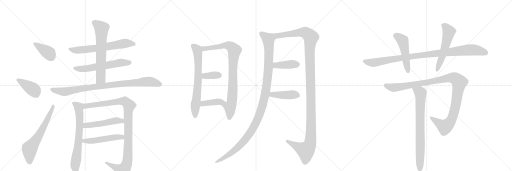
t = 0.00 s
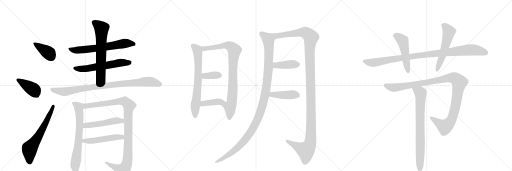
t = 3.87 s
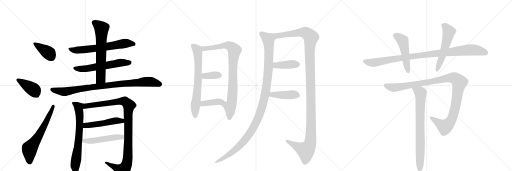
t = 7.75 s
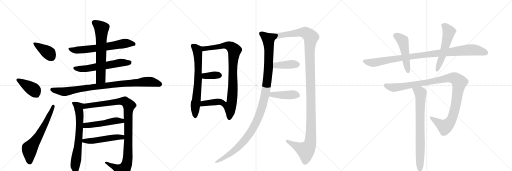
t = 11.62 s
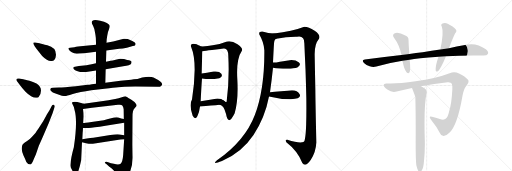
t = 15.50 s
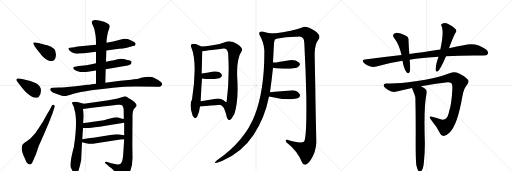
t = 19.37 s

The animated SVG that drew these frames (rendered in a browser with its animation timeline set to each time). Animation: 24 CSS @keyframes rules; one cycle of 19.37 s.

<svg version="1.1" viewBox="0 0 3072 1024" xmlns="http://www.w3.org/2000/svg">
  <g stroke="lightgray" stroke-dasharray="1,1" stroke-width="1" transform="scale(4, 4)">
    <line x1="0" y1="0" x2="256" y2="256"></line>
    <line x1="256" y1="0" x2="0" y2="256"></line>
    <line x1="128" y1="0" x2="128" y2="256"></line>
    <line x1="0" y1="128" x2="256" y2="128"></line>
    <line x1="256" y1="0" x2="512" y2="256"></line>
    <line x1="512" y1="0" x2="256" y2="256"></line>
    <line x1="384" y1="0" x2="384" y2="256"></line>
    <line x1="256" y1="128" x2="512" y2="128"></line>
    <line x1="512" y1="0" x2="768" y2="256"></line>
    <line x1="768" y1="0" x2="512" y2="256"></line>
    <line x1="640" y1="0" x2="640" y2="256"></line>
    <line x1="512" y1="128" x2="768" y2="128"></line>
  </g>
<g transform="scale(1, -1) translate(0, -850)">
   <style type="text/css">
    @keyframes keyframes0 {
      from {
       stroke: black;
       stroke-dashoffset: 390;
       stroke-width: 128;
       }
       56% {
       animation-timing-function: step-end;
       stroke: black;
       stroke-dashoffset: 0;
       stroke-width: 128;
       }
       to {
       stroke: black;
       stroke-width: 1024;
       }
       }
       #make-me-a-hanzi-animation-0 {
         animation: keyframes0 0.567383s both;
         animation-delay: 0.000000s;
         animation-timing-function: linear;
       }
    @keyframes keyframes1 {
      from {
       stroke: black;
       stroke-dashoffset: 401;
       stroke-width: 128;
       }
       57% {
       animation-timing-function: step-end;
       stroke: black;
       stroke-dashoffset: 0;
       stroke-width: 128;
       }
       to {
       stroke: black;
       stroke-width: 1024;
       }
       }
       #make-me-a-hanzi-animation-1 {
         animation: keyframes1 0.576335s both;
         animation-delay: 0.567383s;
         animation-timing-function: linear;
       }
    @keyframes keyframes2 {
      from {
       stroke: black;
       stroke-dashoffset: 632;
       stroke-width: 128;
       }
       67% {
       animation-timing-function: step-end;
       stroke: black;
       stroke-dashoffset: 0;
       stroke-width: 128;
       }
       to {
       stroke: black;
       stroke-width: 1024;
       }
       }
       #make-me-a-hanzi-animation-2 {
         animation: keyframes2 0.764323s both;
         animation-delay: 1.143717s;
         animation-timing-function: linear;
       }
    @keyframes keyframes3 {
      from {
       stroke: black;
       stroke-dashoffset: 647;
       stroke-width: 128;
       }
       68% {
       animation-timing-function: step-end;
       stroke: black;
       stroke-dashoffset: 0;
       stroke-width: 128;
       }
       to {
       stroke: black;
       stroke-width: 1024;
       }
       }
       #make-me-a-hanzi-animation-3 {
         animation: keyframes3 0.776530s both;
         animation-delay: 1.908040s;
         animation-timing-function: linear;
       }
    @keyframes keyframes4 {
      from {
       stroke: black;
       stroke-dashoffset: 589;
       stroke-width: 128;
       }
       66% {
       animation-timing-function: step-end;
       stroke: black;
       stroke-dashoffset: 0;
       stroke-width: 128;
       }
       to {
       stroke: black;
       stroke-width: 1024;
       }
       }
       #make-me-a-hanzi-animation-4 {
         animation: keyframes4 0.729329s both;
         animation-delay: 2.684570s;
         animation-timing-function: linear;
       }
    @keyframes keyframes5 {
      from {
       stroke: black;
       stroke-dashoffset: 648;
       stroke-width: 128;
       }
       68% {
       animation-timing-function: step-end;
       stroke: black;
       stroke-dashoffset: 0;
       stroke-width: 128;
       }
       to {
       stroke: black;
       stroke-width: 1024;
       }
       }
       #make-me-a-hanzi-animation-5 {
         animation: keyframes5 0.777344s both;
         animation-delay: 3.413900s;
         animation-timing-function: linear;
       }
    @keyframes keyframes6 {
      from {
       stroke: black;
       stroke-dashoffset: 911;
       stroke-width: 128;
       }
       75% {
       animation-timing-function: step-end;
       stroke: black;
       stroke-dashoffset: 0;
       stroke-width: 128;
       }
       to {
       stroke: black;
       stroke-width: 1024;
       }
       }
       #make-me-a-hanzi-animation-6 {
         animation: keyframes6 0.991374s both;
         animation-delay: 4.191243s;
         animation-timing-function: linear;
       }
    @keyframes keyframes7 {
      from {
       stroke: black;
       stroke-dashoffset: 691;
       stroke-width: 128;
       }
       69% {
       animation-timing-function: step-end;
       stroke: black;
       stroke-dashoffset: 0;
       stroke-width: 128;
       }
       to {
       stroke: black;
       stroke-width: 1024;
       }
       }
       #make-me-a-hanzi-animation-7 {
         animation: keyframes7 0.812337s both;
         animation-delay: 5.182617s;
         animation-timing-function: linear;
       }
    @keyframes keyframes8 {
      from {
       stroke: black;
       stroke-dashoffset: 1054;
       stroke-width: 128;
       }
       77% {
       animation-timing-function: step-end;
       stroke: black;
       stroke-dashoffset: 0;
       stroke-width: 128;
       }
       to {
       stroke: black;
       stroke-width: 1024;
       }
       }
       #make-me-a-hanzi-animation-8 {
         animation: keyframes8 1.107747s both;
         animation-delay: 5.994954s;
         animation-timing-function: linear;
       }
    @keyframes keyframes9 {
      from {
       stroke: black;
       stroke-dashoffset: 495;
       stroke-width: 128;
       }
       62% {
       animation-timing-function: step-end;
       stroke: black;
       stroke-dashoffset: 0;
       stroke-width: 128;
       }
       to {
       stroke: black;
       stroke-width: 1024;
       }
       }
       #make-me-a-hanzi-animation-9 {
         animation: keyframes9 0.652832s both;
         animation-delay: 7.102702s;
         animation-timing-function: linear;
       }
    @keyframes keyframes10 {
      from {
       stroke: black;
       stroke-dashoffset: 503;
       stroke-width: 128;
       }
       62% {
       animation-timing-function: step-end;
       stroke: black;
       stroke-dashoffset: 0;
       stroke-width: 128;
       }
       to {
       stroke: black;
       stroke-width: 1024;
       }
       }
       #make-me-a-hanzi-animation-10 {
         animation: keyframes10 0.659342s both;
         animation-delay: 7.755534s;
         animation-timing-function: linear;
       }
    @keyframes keyframes11 {
      from {
       stroke: black;
       stroke-dashoffset: 690;
       stroke-width: 128;
       }
       69% {
       animation-timing-function: step-end;
       stroke: black;
       stroke-dashoffset: 0;
       stroke-width: 128;
       }
       to {
       stroke: black;
       stroke-width: 1024;
       }
       }
       #make-me-a-hanzi-animation-11 {
         animation: keyframes11 0.811523s both;
         animation-delay: 8.414876s;
         animation-timing-function: linear;
       }
    @keyframes keyframes12 {
      from {
       stroke: black;
       stroke-dashoffset: 864;
       stroke-width: 128;
       }
       74% {
       animation-timing-function: step-end;
       stroke: black;
       stroke-dashoffset: 0;
       stroke-width: 128;
       }
       to {
       stroke: black;
       stroke-width: 1024;
       }
       }
       #make-me-a-hanzi-animation-12 {
         animation: keyframes12 0.953125s both;
         animation-delay: 9.226400s;
         animation-timing-function: linear;
       }
    @keyframes keyframes13 {
      from {
       stroke: black;
       stroke-dashoffset: 358;
       stroke-width: 128;
       }
       54% {
       animation-timing-function: step-end;
       stroke: black;
       stroke-dashoffset: 0;
       stroke-width: 128;
       }
       to {
       stroke: black;
       stroke-width: 1024;
       }
       }
       #make-me-a-hanzi-animation-13 {
         animation: keyframes13 0.541341s both;
         animation-delay: 10.179525s;
         animation-timing-function: linear;
       }
    @keyframes keyframes14 {
      from {
       stroke: black;
       stroke-dashoffset: 390;
       stroke-width: 128;
       }
       56% {
       animation-timing-function: step-end;
       stroke: black;
       stroke-dashoffset: 0;
       stroke-width: 128;
       }
       to {
       stroke: black;
       stroke-width: 1024;
       }
       }
       #make-me-a-hanzi-animation-14 {
         animation: keyframes14 0.567383s both;
         animation-delay: 10.720866s;
         animation-timing-function: linear;
       }
    @keyframes keyframes15 {
      from {
       stroke: black;
       stroke-dashoffset: 1143;
       stroke-width: 128;
       }
       79% {
       animation-timing-function: step-end;
       stroke: black;
       stroke-dashoffset: 0;
       stroke-width: 128;
       }
       to {
       stroke: black;
       stroke-width: 1024;
       }
       }
       #make-me-a-hanzi-animation-15 {
         animation: keyframes15 1.180176s both;
         animation-delay: 11.288249s;
         animation-timing-function: linear;
       }
    @keyframes keyframes16 {
      from {
       stroke: black;
       stroke-dashoffset: 1286;
       stroke-width: 128;
       }
       81% {
       animation-timing-function: step-end;
       stroke: black;
       stroke-dashoffset: 0;
       stroke-width: 128;
       }
       to {
       stroke: black;
       stroke-width: 1024;
       }
       }
       #make-me-a-hanzi-animation-16 {
         animation: keyframes16 1.296549s both;
         animation-delay: 12.468424s;
         animation-timing-function: linear;
       }
    @keyframes keyframes17 {
      from {
       stroke: black;
       stroke-dashoffset: 403;
       stroke-width: 128;
       }
       57% {
       animation-timing-function: step-end;
       stroke: black;
       stroke-dashoffset: 0;
       stroke-width: 128;
       }
       to {
       stroke: black;
       stroke-width: 1024;
       }
       }
       #make-me-a-hanzi-animation-17 {
         animation: keyframes17 0.577962s both;
         animation-delay: 13.764974s;
         animation-timing-function: linear;
       }
    @keyframes keyframes18 {
      from {
       stroke: black;
       stroke-dashoffset: 423;
       stroke-width: 128;
       }
       58% {
       animation-timing-function: step-end;
       stroke: black;
       stroke-dashoffset: 0;
       stroke-width: 128;
       }
       to {
       stroke: black;
       stroke-width: 1024;
       }
       }
       #make-me-a-hanzi-animation-18 {
         animation: keyframes18 0.594238s both;
         animation-delay: 14.342936s;
         animation-timing-function: linear;
       }
    @keyframes keyframes19 {
      from {
       stroke: black;
       stroke-dashoffset: 992;
       stroke-width: 128;
       }
       76% {
       animation-timing-function: step-end;
       stroke: black;
       stroke-dashoffset: 0;
       stroke-width: 128;
       }
       to {
       stroke: black;
       stroke-width: 1024;
       }
       }
       #make-me-a-hanzi-animation-19 {
         animation: keyframes19 1.057292s both;
         animation-delay: 14.937174s;
         animation-timing-function: linear;
       }
    @keyframes keyframes20 {
      from {
       stroke: black;
       stroke-dashoffset: 494;
       stroke-width: 128;
       }
       62% {
       animation-timing-function: step-end;
       stroke: black;
       stroke-dashoffset: 0;
       stroke-width: 128;
       }
       to {
       stroke: black;
       stroke-width: 1024;
       }
       }
       #make-me-a-hanzi-animation-20 {
         animation: keyframes20 0.652018s both;
         animation-delay: 15.994466s;
         animation-timing-function: linear;
       }
    @keyframes keyframes21 {
      from {
       stroke: black;
       stroke-dashoffset: 552;
       stroke-width: 128;
       }
       64% {
       animation-timing-function: step-end;
       stroke: black;
       stroke-dashoffset: 0;
       stroke-width: 128;
       }
       to {
       stroke: black;
       stroke-width: 1024;
       }
       }
       #make-me-a-hanzi-animation-21 {
         animation: keyframes21 0.699219s both;
         animation-delay: 16.646484s;
         animation-timing-function: linear;
       }
    @keyframes keyframes22 {
      from {
       stroke: black;
       stroke-dashoffset: 1105;
       stroke-width: 128;
       }
       78% {
       animation-timing-function: step-end;
       stroke: black;
       stroke-dashoffset: 0;
       stroke-width: 128;
       }
       to {
       stroke: black;
       stroke-width: 1024;
       }
       }
       #make-me-a-hanzi-animation-22 {
         animation: keyframes22 1.149251s both;
         animation-delay: 17.345703s;
         animation-timing-function: linear;
       }
    @keyframes keyframes23 {
      from {
       stroke: black;
       stroke-dashoffset: 766;
       stroke-width: 128;
       }
       71% {
       animation-timing-function: step-end;
       stroke: black;
       stroke-dashoffset: 0;
       stroke-width: 128;
       }
       to {
       stroke: black;
       stroke-width: 1024;
       }
       }
       #make-me-a-hanzi-animation-23 {
         animation: keyframes23 0.873372s both;
         animation-delay: 18.494954s;
         animation-timing-function: linear;
       }
</style>
<path d="M 336 523 Q 336 566 284 579 Q 269 583 253.5 587.5 Q 238 592 237 592 L 211 596 Q 202 598 200 594 Q 198 590 208 574 L 221 556 L 253 515 Q 286 482 309 485 Q 333 485 336 523 Z" fill="lightgray"></path> 
<path d="M 118 342 Q 133 321 153 301 Q 201 253 231 268 Q 246 283 246 308 Q 246 333 219 350 Q 198 360 177 367 Q 145 375 140 376 L 114 380 Q 100 381 98.5 375.5 Q 97 370 100 366 L 118 342 Z" fill="lightgray"></path> 
<path d="M 281 164 Q 274 149 259 124 L 230 78 Q 220 64 214 55 L 191 29 Q 182 18 160.5 4 Q 139 -10 136 -16 Q 132 -20 130.5 -36.5 Q 129 -53 141 -82 Q 152 -104 158 -121 Q 168 -136 182 -136 Q 193 -132 203 -103 L 215 -76 L 233 -23 Q 245 1 261 39 L 292 112 L 316 173 L 327 208 Q 331 214 323 222 Q 316 226 311 216 L 297 190 L 281 164 Z" fill="lightgray"></path> 
<path d="M 638 548 L 715 558 Q 736 560 761 565 L 797 575 Q 809 576 812 581 L 814 589 Q 814 596 794 605.5 Q 774 615 766 617 Q 747 619 743 618 L 679 602 L 639 594 L 576 583 L 545 579 L 483 573 Q 450 568 447 568 L 420 565 Q 412 564 410.5 562 Q 409 560 413.5 552.5 Q 418 545 431 537 Q 444 529 460.5 529 Q 477 529 505 531 L 576 541 L 638 548 Z" fill="lightgray"></path> 
<path d="M 634 436 L 739 454 Q 782 460 786 467 Q 790 474 789 480 Q 789 487 763 491 L 744 497 Q 724 499 720 498 L 694 493 Q 674 488 664 487 L 636 481 L 576 471 L 550 466 Q 533 462 519 460 L 473 455 L 450 451 Q 442 451 440 446 Q 438 441 445 434 Q 452 427 466 424 Q 489 414 537 422 L 576 428 L 634 436 Z" fill="lightgray"></path> 
<path d="M 632 354 L 634 436 L 636 481 L 638 548 L 639 594 L 640 613 Q 640 616 644 640 Q 648 664 654 676 Q 659 688 658 696 Q 655 708 624 720 L 601 727 Q 550 740 550 716 Q 550 712 559 695 Q 568 678 571 652 L 573 640 Q 576 625 576 595 L 576 583 L 576 541 L 576 471 L 576 428 L 576 348 C 576 318 631 324 632 354 Z" fill="lightgray"></path> 
<path d="M 627 319 Q 686 326 709 328 L 748 330 L 812 332 L 948 330 Q 963 330 964.5 333 Q 966 336 969 338 Q 983 349 949 371 L 921 386 Q 900 395 853 386 L 825 377 Q 799 377 787 373 L 723 366 L 632 354 L 576 348 L 551 346 Q 550 345 526 342 L 455 334 Q 379 326 354 326 L 318 324 Q 303 324 302 317 Q 300 311 308 303 Q 316 295 329 291 L 371 276 Q 388 274 392 274.5 Q 396 275 436.5 287 Q 477 299 548 310 L 627 319 Z" fill="lightgray"></path> 
<path d="M 443 -32 Q 425 -95 422 -141 Q 422 -152 430 -165 Q 437 -178 439 -180 Q 451 -203 457 -198 Q 472 -186 487 -111 L 492 -2 L 494 16 L 496 56 Q 497 61 498 83 L 499 113 L 501 152 Q 501 176 498 197 C 495 227 512 225 503 228 L 464 239 Q 447 242 439 239 Q 427 239 436 224 Q 445 209 447 193 Q 467 125 443 -32 Z" fill="lightgray"></path> 
<path d="M 745 15 L 739 -79 Q 736 -123 722 -133 Q 710 -139 683 -132 L 666 -128 L 649 -122 Q 633 -118 630 -122 Q 626 -125 638 -133 L 656 -149 L 669 -159 Q 670 -160 677 -166 Q 684 -172 693 -185 Q 702 -197 709 -211 Q 716 -225 722 -227 Q 729 -229 744 -221 Q 758 -212 771 -195 Q 797 -157 795 -86 L 794 -18 L 795 148 Q 795 174 798 184 Q 800 194 810 204 Q 819 213 820 218 Q 820 223 813 232 Q 806 241 786 254 Q 766 266 762 269 L 752 274 Q 748 274 731 267 Q 713 260 691 257 L 651 250 L 503 228 C 473 224 468 193 498 197 L 552 204 L 708 222 Q 728 226 735 217 Q 741 208 742 195 L 743 137 L 745 115 L 745 39 L 745 15 Z" fill="lightgray"></path> 
<path d="M 498 83 L 533 83 Q 556 84 633 96 L 745 115 C 775 120 772 131 743 137 L 727 140 L 710 146 Q 692 149 667 141 Q 641 133 623 130 L 549 119 Q 507 114 499 113 C 469 109 468 83 498 83 Z" fill="lightgray"></path> 
<path d="M 492 -2 L 516 -8 Q 535 -12 542 -12 Q 549 -13 577 -8 L 722 14 Q 730 15 745 15 C 775 15 774 34 745 39 L 718 44 Q 702 47 662 41 L 560 24 Q 556 24 494 16 C 464 12 463 5 492 -2 Z" fill="lightgray"></path> 
<path d="M 1148 566 Q 1168 519 1168 432 Q 1167 344 1152 254 Q 1133 224 1156 156 Q 1171 128 1184 153 Q 1196 177 1200 212 L 1204 244 Q 1208 327 1212 380 L 1210 410 Q 1212 490 1214 544 C 1215 572 1215 572 1214 572 Q 1212 570 1199 577 Q 1186 583 1180 586 Q 1135 597 1148 566 Z" fill="lightgray"></path> 
<path d="M 1318 222 Q 1336 219 1347 194 Q 1357 168 1360 150 Q 1373 101 1408 172 Q 1431 251 1424 374 Q 1416 496 1452 548 Q 1458 563 1425 586 Q 1391 608 1362 602 Q 1328 588 1285 581 Q 1242 573 1214 572 C 1184 570 1184 540 1214 544 Q 1231 547 1272 551 Q 1312 555 1342 560 Q 1371 563 1370 510 Q 1377 376 1360 242 Q 1357 233 1344 247 C 1315 255 1292 237 1318 222 Z" fill="lightgray"></path> 
<path d="M 1212 380 Q 1264 373 1316 382 Q 1339 390 1328 408 Q 1316 426 1282 422 Q 1238 413 1210 410 C 1180 407 1182 384 1212 380 Z" fill="lightgray"></path> 
<path d="M 1200 212 Q 1272 217 1318 222 C 1348 225 1366 227 1344 247 Q 1330 260 1304 260 Q 1248 250 1204 244 C 1174 240 1170 210 1200 212 Z" fill="lightgray"></path> 
<path d="M 1644 650 Q 1610 651 1574 662 Q 1551 663 1556 644 Q 1583 598 1586 550 Q 1588 316 1529 161 Q 1470 6 1302 -111 Q 1267 -140 1332 -115 Q 1451 -64 1521 41 Q 1590 146 1614 272 L 1620 298 Q 1630 366 1638 444 L 1638 476 Q 1642 559 1644 588 Q 1645 616 1658 618 C 1673 644 1674 647 1644 650 Z" fill="lightgray"></path> 
<path d="M 1888 522 Q 1887 586 1914 618 Q 1926 640 1888 666 Q 1849 691 1826 690 Q 1754 662 1644 650 C 1614 646 1628 613 1658 618 Q 1721 631 1782 630 Q 1826 639 1826 592 Q 1829 523 1833 436 Q 1836 348 1838 260 Q 1839 172 1837 105 Q 1835 37 1828 10 Q 1824 -18 1724 12 Q 1709 14 1718 -2 Q 1787 -55 1814 -127 Q 1832 -155 1864 -109 Q 1895 -63 1898 -4 Q 1893 218 1892 316 Q 1890 413 1888 522 Z" fill="lightgray"></path> 
<path d="M 1638 444 Q 1670 438 1724 438 Q 1767 440 1784 446 Q 1811 463 1792 478 Q 1773 493 1738 490 Q 1709 486 1680 481 Q 1651 475 1638 476 C 1608 477 1608 449 1638 444 Z" fill="lightgray"></path> 
<path d="M 1614 272 Q 1681 255 1746 256 Q 1811 259 1798 285 Q 1785 310 1752 310 Q 1728 307 1687 303 Q 1645 298 1620 298 C 1590 298 1585 279 1614 272 Z" fill="lightgray"></path> 
<path d="M 2676 513 Q 2752 517 2844 518 Q 2874 517 2901 518 Q 2922 518 2927 527 Q 2934 540 2915 555 Q 2854 601 2782 579 Q 2742 573 2694 562 L 2642 554 Q 2591 547 2536 538 Q 2496 534 2456 527 L 2409 521 Q 2303 509 2189 494 Q 2167 491 2184 473 Q 2199 458 2218 453 Q 2240 447 2258 452 Q 2333 473 2415 486 L 2458 492 Q 2500 504 2631 511 L 2676 513 Z" fill="lightgray"></path> 
<path d="M 2456 527 Q 2452 575 2451 612 Q 2452 631 2432 638 Q 2393 659 2369 652 Q 2350 643 2365 623 Q 2395 584 2409 521 L 2415 486 Q 2424 435 2439 418 Q 2452 406 2458 419 Q 2464 435 2458 492 L 2456 527 Z" fill="lightgray"></path> 
<path d="M 2694 562 Q 2718 625 2731 651 Q 2744 666 2734 676 Q 2721 692 2686 709 Q 2670 718 2652 709 Q 2642 702 2651 691 Q 2664 658 2642 554 L 2631 511 Q 2612 457 2614 429 Q 2615 416 2631 427 Q 2646 442 2676 513 L 2694 562 Z" fill="lightgray"></path> 
<path d="M 2526 334 Q 2605 350 2686 358 Q 2707 359 2711 348 Q 2715 339 2714 315 Q 2710 227 2694 179 Q 2687 149 2676 140 Q 2664 128 2639 137 Q 2614 143 2592 150 Q 2570 157 2584 135 Q 2621 89 2640 52 Q 2647 33 2666 36 Q 2679 37 2696 54 Q 2744 96 2775 276 Q 2782 316 2799 338 Q 2818 360 2808 372 Q 2792 393 2754 410 Q 2727 425 2698 412 Q 2617 381 2493 363 Q 2385 347 2324 350 Q 2303 353 2302 341 Q 2301 331 2324 314 Q 2352 293 2380 302 Q 2425 314 2472 323 L 2526 334 Z" fill="lightgray"></path> 
<path d="M 2498 -141 Q 2504 -166 2510 -175 Q 2516 -182 2523 -180 Q 2541 -168 2544 -113 Q 2550 -56 2549 0 Q 2542 220 2560 293 Q 2563 311 2549 320 Q 2536 329 2526 334 C 2500 349 2461 351 2472 323 Q 2490 277 2492 269 Q 2495 161 2494 -4 Q 2494 -107 2498 -141 Z" fill="lightgray"></path> 
      <clipPath id="make-me-a-hanzi-clip-0">
      <path d="M 336 523 Q 336 566 284 579 Q 269 583 253.5 587.5 Q 238 592 237 592 L 211 596 Q 202 598 200 594 Q 198 590 208 574 L 221 556 L 253 515 Q 286 482 309 485 Q 333 485 336 523 Z" fill="lightgray"></path>
      </clipPath>
      <path clip-path="url(#make-me-a-hanzi-clip-0)" d="M 206 591 L 290 535 L 309 508 " fill="none" id="make-me-a-hanzi-animation-0" stroke-dasharray="262 524" stroke-linecap="round"></path>

      <clipPath id="make-me-a-hanzi-clip-1">
      <path d="M 118 342 Q 133 321 153 301 Q 201 253 231 268 Q 246 283 246 308 Q 246 333 219 350 Q 198 360 177 367 Q 145 375 140 376 L 114 380 Q 100 381 98.5 375.5 Q 97 370 100 366 L 118 342 Z" fill="lightgray"></path>
      </clipPath>
      <path clip-path="url(#make-me-a-hanzi-clip-1)" d="M 106 372 L 196 317 L 220 285 " fill="none" id="make-me-a-hanzi-animation-1" stroke-dasharray="273 546" stroke-linecap="round"></path>

      <clipPath id="make-me-a-hanzi-clip-2">
      <path d="M 281 164 Q 274 149 259 124 L 230 78 Q 220 64 214 55 L 191 29 Q 182 18 160.5 4 Q 139 -10 136 -16 Q 132 -20 130.5 -36.5 Q 129 -53 141 -82 Q 152 -104 158 -121 Q 168 -136 182 -136 Q 193 -132 203 -103 L 215 -76 L 233 -23 Q 245 1 261 39 L 292 112 L 316 173 L 327 208 Q 331 214 323 222 Q 316 226 311 216 L 297 190 L 281 164 Z" fill="lightgray"></path>
      </clipPath>
      <path clip-path="url(#make-me-a-hanzi-clip-2)" d="M 178 -124 L 178 -41 L 236 41 L 320 214 " fill="none" id="make-me-a-hanzi-animation-2" stroke-dasharray="504 1008" stroke-linecap="round"></path>

      <clipPath id="make-me-a-hanzi-clip-3">
      <path d="M 638 548 L 715 558 Q 736 560 761 565 L 797 575 Q 809 576 812 581 L 814 589 Q 814 596 794 605.5 Q 774 615 766 617 Q 747 619 743 618 L 679 602 L 639 594 L 576 583 L 545 579 L 483 573 Q 450 568 447 568 L 420 565 Q 412 564 410.5 562 Q 409 560 413.5 552.5 Q 418 545 431 537 Q 444 529 460.5 529 Q 477 529 505 531 L 576 541 L 638 548 Z" fill="lightgray"></path>
      </clipPath>
      <path clip-path="url(#make-me-a-hanzi-clip-3)" d="M 417 559 L 466 549 L 612 566 L 756 592 L 803 587 " fill="none" id="make-me-a-hanzi-animation-3" stroke-dasharray="519 1038" stroke-linecap="round"></path>

      <clipPath id="make-me-a-hanzi-clip-4">
      <path d="M 634 436 L 739 454 Q 782 460 786 467 Q 790 474 789 480 Q 789 487 763 491 L 744 497 Q 724 499 720 498 L 694 493 Q 674 488 664 487 L 636 481 L 576 471 L 550 466 Q 533 462 519 460 L 473 455 L 450 451 Q 442 451 440 446 Q 438 441 445 434 Q 452 427 466 424 Q 489 414 537 422 L 576 428 L 634 436 Z" fill="lightgray"></path>
      </clipPath>
      <path clip-path="url(#make-me-a-hanzi-clip-4)" d="M 448 442 L 509 438 L 725 475 L 778 476 " fill="none" id="make-me-a-hanzi-animation-4" stroke-dasharray="461 922" stroke-linecap="round"></path>

      <clipPath id="make-me-a-hanzi-clip-5">
      <path d="M 632 354 L 634 436 L 636 481 L 638 548 L 639 594 L 640 613 Q 640 616 644 640 Q 648 664 654 676 Q 659 688 658 696 Q 655 708 624 720 L 601 727 Q 550 740 550 716 Q 550 712 559 695 Q 568 678 571 652 L 573 640 Q 576 625 576 595 L 576 583 L 576 541 L 576 471 L 576 428 L 576 348 C 576 318 631 324 632 354 Z" fill="lightgray"></path>
      </clipPath>
      <path clip-path="url(#make-me-a-hanzi-clip-5)" d="M 564 717 L 609 680 L 605 389 L 604 380 L 582 355 " fill="none" id="make-me-a-hanzi-animation-5" stroke-dasharray="520 1040" stroke-linecap="round"></path>

      <clipPath id="make-me-a-hanzi-clip-6">
      <path d="M 627 319 Q 686 326 709 328 L 748 330 L 812 332 L 948 330 Q 963 330 964.5 333 Q 966 336 969 338 Q 983 349 949 371 L 921 386 Q 900 395 853 386 L 825 377 Q 799 377 787 373 L 723 366 L 632 354 L 576 348 L 551 346 Q 550 345 526 342 L 455 334 Q 379 326 354 326 L 318 324 Q 303 324 302 317 Q 300 311 308 303 Q 316 295 329 291 L 371 276 Q 388 274 392 274.5 Q 396 275 436.5 287 Q 477 299 548 310 L 627 319 Z" fill="lightgray"></path>
      </clipPath>
      <path clip-path="url(#make-me-a-hanzi-clip-6)" d="M 312 313 L 389 301 L 559 329 L 854 359 L 902 361 L 961 347 " fill="none" id="make-me-a-hanzi-animation-6" stroke-dasharray="783 1566" stroke-linecap="round"></path>

      <clipPath id="make-me-a-hanzi-clip-7">
      <path d="M 443 -32 Q 425 -95 422 -141 Q 422 -152 430 -165 Q 437 -178 439 -180 Q 451 -203 457 -198 Q 472 -186 487 -111 L 492 -2 L 494 16 L 496 56 Q 497 61 498 83 L 499 113 L 501 152 Q 501 176 498 197 C 495 227 512 225 503 228 L 464 239 Q 447 242 439 239 Q 427 239 436 224 Q 445 209 447 193 Q 467 125 443 -32 Z" fill="lightgray"></path>
      </clipPath>
      <path clip-path="url(#make-me-a-hanzi-clip-7)" d="M 446 230 L 472 208 L 478 159 L 473 24 L 451 -142 L 455 -191 " fill="none" id="make-me-a-hanzi-animation-7" stroke-dasharray="563 1126" stroke-linecap="round"></path>

      <clipPath id="make-me-a-hanzi-clip-8">
      <path d="M 745 15 L 739 -79 Q 736 -123 722 -133 Q 710 -139 683 -132 L 666 -128 L 649 -122 Q 633 -118 630 -122 Q 626 -125 638 -133 L 656 -149 L 669 -159 Q 670 -160 677 -166 Q 684 -172 693 -185 Q 702 -197 709 -211 Q 716 -225 722 -227 Q 729 -229 744 -221 Q 758 -212 771 -195 Q 797 -157 795 -86 L 794 -18 L 795 148 Q 795 174 798 184 Q 800 194 810 204 Q 819 213 820 218 Q 820 223 813 232 Q 806 241 786 254 Q 766 266 762 269 L 752 274 Q 748 274 731 267 Q 713 260 691 257 L 651 250 L 503 228 C 473 224 468 193 498 197 L 552 204 L 708 222 Q 728 226 735 217 Q 741 208 742 195 L 743 137 L 745 115 L 745 39 L 745 15 Z" fill="lightgray"></path>
      </clipPath>
      <path clip-path="url(#make-me-a-hanzi-clip-8)" d="M 504 204 L 517 214 L 732 244 L 750 242 L 774 218 L 769 188 L 767 -96 L 758 -142 L 735 -173 L 642 -126 L 634 -127 " fill="none" id="make-me-a-hanzi-animation-8" stroke-dasharray="926 1852" stroke-linecap="round"></path>

      <clipPath id="make-me-a-hanzi-clip-9">
      <path d="M 498 83 L 533 83 Q 556 84 633 96 L 745 115 C 775 120 772 131 743 137 L 727 140 L 710 146 Q 692 149 667 141 Q 641 133 623 130 L 549 119 Q 507 114 499 113 C 469 109 468 83 498 83 Z" fill="lightgray"></path>
      </clipPath>
      <path clip-path="url(#make-me-a-hanzi-clip-9)" d="M 504 90 L 515 99 L 738 131 " fill="none" id="make-me-a-hanzi-animation-9" stroke-dasharray="367 734" stroke-linecap="round"></path>

      <clipPath id="make-me-a-hanzi-clip-10">
      <path d="M 492 -2 L 516 -8 Q 535 -12 542 -12 Q 549 -13 577 -8 L 722 14 Q 730 15 745 15 C 775 15 774 34 745 39 L 718 44 Q 702 47 662 41 L 560 24 Q 556 24 494 16 C 464 12 463 5 492 -2 Z" fill="lightgray"></path>
      </clipPath>
      <path clip-path="url(#make-me-a-hanzi-clip-10)" d="M 499 2 L 507 9 L 553 5 L 702 29 L 732 28 L 738 21 " fill="none" id="make-me-a-hanzi-animation-10" stroke-dasharray="375 750" stroke-linecap="round"></path>

      <clipPath id="make-me-a-hanzi-clip-11">
      <path d="M 1148 566 Q 1168 519 1168 432 Q 1167 344 1152 254 Q 1133 224 1156 156 Q 1171 128 1184 153 Q 1196 177 1200 212 L 1204 244 Q 1208 327 1212 380 L 1210 410 Q 1212 490 1214 544 C 1215 572 1215 572 1214 572 Q 1212 570 1199 577 Q 1186 583 1180 586 Q 1135 597 1148 566 Z" fill="lightgray"></path>
      </clipPath>
      <path clip-path="url(#make-me-a-hanzi-clip-11)" d="M 1157 575 L 1185 550 L 1190 469 L 1190 386 L 1170 155 " fill="none" id="make-me-a-hanzi-animation-11" stroke-dasharray="562 1124" stroke-linecap="round"></path>

      <clipPath id="make-me-a-hanzi-clip-12">
      <path d="M 1318 222 Q 1336 219 1347 194 Q 1357 168 1360 150 Q 1373 101 1408 172 Q 1431 251 1424 374 Q 1416 496 1452 548 Q 1458 563 1425 586 Q 1391 608 1362 602 Q 1328 588 1285 581 Q 1242 573 1214 572 C 1184 570 1184 540 1214 544 Q 1231 547 1272 551 Q 1312 555 1342 560 Q 1371 563 1370 510 Q 1377 376 1360 242 Q 1357 233 1344 247 C 1315 255 1292 237 1318 222 Z" fill="lightgray"></path>
      </clipPath>
      <path clip-path="url(#make-me-a-hanzi-clip-12)" d="M 1218 551 L 1233 561 L 1363 579 L 1384 572 L 1406 549 L 1398 471 L 1393 262 L 1380 210 L 1382 168 L 1376 147 " fill="none" id="make-me-a-hanzi-animation-12" stroke-dasharray="736 1472" stroke-linecap="round"></path>

      <clipPath id="make-me-a-hanzi-clip-13">
      <path d="M 1212 380 Q 1264 373 1316 382 Q 1339 390 1328 408 Q 1316 426 1282 422 Q 1238 413 1210 410 C 1180 407 1182 384 1212 380 Z" fill="lightgray"></path>
      </clipPath>
      <path clip-path="url(#make-me-a-hanzi-clip-13)" d="M 1217 403 L 1228 395 L 1316 398 " fill="none" id="make-me-a-hanzi-animation-13" stroke-dasharray="230 460" stroke-linecap="round"></path>

      <clipPath id="make-me-a-hanzi-clip-14">
      <path d="M 1200 212 Q 1272 217 1318 222 C 1348 225 1366 227 1344 247 Q 1330 260 1304 260 Q 1248 250 1204 244 C 1174 240 1170 210 1200 212 Z" fill="lightgray"></path>
      </clipPath>
      <path clip-path="url(#make-me-a-hanzi-clip-14)" d="M 1209 216 L 1219 230 L 1335 246 " fill="none" id="make-me-a-hanzi-animation-14" stroke-dasharray="262 524" stroke-linecap="round"></path>

      <clipPath id="make-me-a-hanzi-clip-15">
      <path d="M 1644 650 Q 1610 651 1574 662 Q 1551 663 1556 644 Q 1583 598 1586 550 Q 1588 316 1529 161 Q 1470 6 1302 -111 Q 1267 -140 1332 -115 Q 1451 -64 1521 41 Q 1590 146 1614 272 L 1620 298 Q 1630 366 1638 444 L 1638 476 Q 1642 559 1644 588 Q 1645 616 1658 618 C 1673 644 1674 647 1644 650 Z" fill="lightgray"></path>
      </clipPath>
      <path clip-path="url(#make-me-a-hanzi-clip-15)" d="M 1569 649 L 1610 615 L 1614 540 L 1610 424 L 1598 322 L 1564 182 L 1535 112 L 1480 24 L 1409 -50 L 1317 -116 " fill="none" id="make-me-a-hanzi-animation-15" stroke-dasharray="1015 2030" stroke-linecap="round"></path>

      <clipPath id="make-me-a-hanzi-clip-16">
      <path d="M 1888 522 Q 1887 586 1914 618 Q 1926 640 1888 666 Q 1849 691 1826 690 Q 1754 662 1644 650 C 1614 646 1628 613 1658 618 Q 1721 631 1782 630 Q 1826 639 1826 592 Q 1829 523 1833 436 Q 1836 348 1838 260 Q 1839 172 1837 105 Q 1835 37 1828 10 Q 1824 -18 1724 12 Q 1709 14 1718 -2 Q 1787 -55 1814 -127 Q 1832 -155 1864 -109 Q 1895 -63 1898 -4 Q 1893 218 1892 316 Q 1890 413 1888 522 Z" fill="lightgray"></path>
      </clipPath>
      <path clip-path="url(#make-me-a-hanzi-clip-16)" d="M 1653 648 L 1662 639 L 1679 637 L 1801 656 L 1833 655 L 1866 623 L 1858 558 L 1867 178 L 1861 -9 L 1842 -45 L 1833 -51 L 1731 1 " fill="none" id="make-me-a-hanzi-animation-16" stroke-dasharray="1158 2316" stroke-linecap="round"></path>

      <clipPath id="make-me-a-hanzi-clip-17">
      <path d="M 1638 444 Q 1670 438 1724 438 Q 1767 440 1784 446 Q 1811 463 1792 478 Q 1773 493 1738 490 Q 1709 486 1680 481 Q 1651 475 1638 476 C 1608 477 1608 449 1638 444 Z" fill="lightgray"></path>
      </clipPath>
      <path clip-path="url(#make-me-a-hanzi-clip-17)" d="M 1643 471 L 1658 459 L 1786 466 " fill="none" id="make-me-a-hanzi-animation-17" stroke-dasharray="275 550" stroke-linecap="round"></path>

      <clipPath id="make-me-a-hanzi-clip-18">
      <path d="M 1614 272 Q 1681 255 1746 256 Q 1811 259 1798 285 Q 1785 310 1752 310 Q 1728 307 1687 303 Q 1645 298 1620 298 C 1590 298 1585 279 1614 272 Z" fill="lightgray"></path>
      </clipPath>
      <path clip-path="url(#make-me-a-hanzi-clip-18)" d="M 1623 277 L 1632 283 L 1765 283 L 1787 277 " fill="none" id="make-me-a-hanzi-animation-18" stroke-dasharray="295 590" stroke-linecap="round"></path>

      <clipPath id="make-me-a-hanzi-clip-19">
      <path d="M 2676 513 Q 2752 517 2844 518 Q 2874 517 2901 518 Q 2922 518 2927 527 Q 2934 540 2915 555 Q 2854 601 2782 579 Q 2742 573 2694 562 L 2642 554 Q 2591 547 2536 538 Q 2496 534 2456 527 L 2409 521 Q 2303 509 2189 494 Q 2167 491 2184 473 Q 2199 458 2218 453 Q 2240 447 2258 452 Q 2333 473 2415 486 L 2458 492 Q 2500 504 2631 511 L 2676 513 Z" fill="lightgray"></path>
      </clipPath>
      <path clip-path="url(#make-me-a-hanzi-clip-19)" d="M 2187 483 L 2240 475 L 2505 518 L 2811 552 L 2857 550 L 2915 534 " fill="none" id="make-me-a-hanzi-animation-19" stroke-dasharray="864 1728" stroke-linecap="round"></path>

      <clipPath id="make-me-a-hanzi-clip-20">
      <path d="M 2456 527 Q 2452 575 2451 612 Q 2452 631 2432 638 Q 2393 659 2369 652 Q 2350 643 2365 623 Q 2395 584 2409 521 L 2415 486 Q 2424 435 2439 418 Q 2452 406 2458 419 Q 2464 435 2458 492 L 2456 527 Z" fill="lightgray"></path>
      </clipPath>
      <path clip-path="url(#make-me-a-hanzi-clip-20)" d="M 2375 636 L 2417 605 L 2448 422 " fill="none" id="make-me-a-hanzi-animation-20" stroke-dasharray="366 732" stroke-linecap="round"></path>

      <clipPath id="make-me-a-hanzi-clip-21">
      <path d="M 2694 562 Q 2718 625 2731 651 Q 2744 666 2734 676 Q 2721 692 2686 709 Q 2670 718 2652 709 Q 2642 702 2651 691 Q 2664 658 2642 554 L 2631 511 Q 2612 457 2614 429 Q 2615 416 2631 427 Q 2646 442 2676 513 L 2694 562 Z" fill="lightgray"></path>
      </clipPath>
      <path clip-path="url(#make-me-a-hanzi-clip-21)" d="M 2658 700 L 2673 691 L 2694 661 L 2654 511 L 2623 430 " fill="none" id="make-me-a-hanzi-animation-21" stroke-dasharray="424 848" stroke-linecap="round"></path>

      <clipPath id="make-me-a-hanzi-clip-22">
      <path d="M 2526 334 Q 2605 350 2686 358 Q 2707 359 2711 348 Q 2715 339 2714 315 Q 2710 227 2694 179 Q 2687 149 2676 140 Q 2664 128 2639 137 Q 2614 143 2592 150 Q 2570 157 2584 135 Q 2621 89 2640 52 Q 2647 33 2666 36 Q 2679 37 2696 54 Q 2744 96 2775 276 Q 2782 316 2799 338 Q 2818 360 2808 372 Q 2792 393 2754 410 Q 2727 425 2698 412 Q 2617 381 2493 363 Q 2385 347 2324 350 Q 2303 353 2302 341 Q 2301 331 2324 314 Q 2352 293 2380 302 Q 2425 314 2472 323 L 2526 334 Z" fill="lightgray"></path>
      </clipPath>
      <path clip-path="url(#make-me-a-hanzi-clip-22)" d="M 2312 340 L 2361 324 L 2688 383 L 2715 385 L 2733 379 L 2756 356 L 2736 226 L 2718 155 L 2704 124 L 2668 90 L 2586 144 " fill="none" id="make-me-a-hanzi-animation-22" stroke-dasharray="977 1954" stroke-linecap="round"></path>

      <clipPath id="make-me-a-hanzi-clip-23">
      <path d="M 2498 -141 Q 2504 -166 2510 -175 Q 2516 -182 2523 -180 Q 2541 -168 2544 -113 Q 2550 -56 2549 0 Q 2542 220 2560 293 Q 2563 311 2549 320 Q 2536 329 2526 334 C 2500 349 2461 351 2472 323 Q 2490 277 2492 269 Q 2495 161 2494 -4 Q 2494 -107 2498 -141 Z" fill="lightgray"></path>
      </clipPath>
      <path clip-path="url(#make-me-a-hanzi-clip-23)" d="M 2481 315 L 2522 293 L 2524 276 L 2519 -170 " fill="none" id="make-me-a-hanzi-animation-23" stroke-dasharray="638 1276" stroke-linecap="round"></path>

</g>
</svg>
